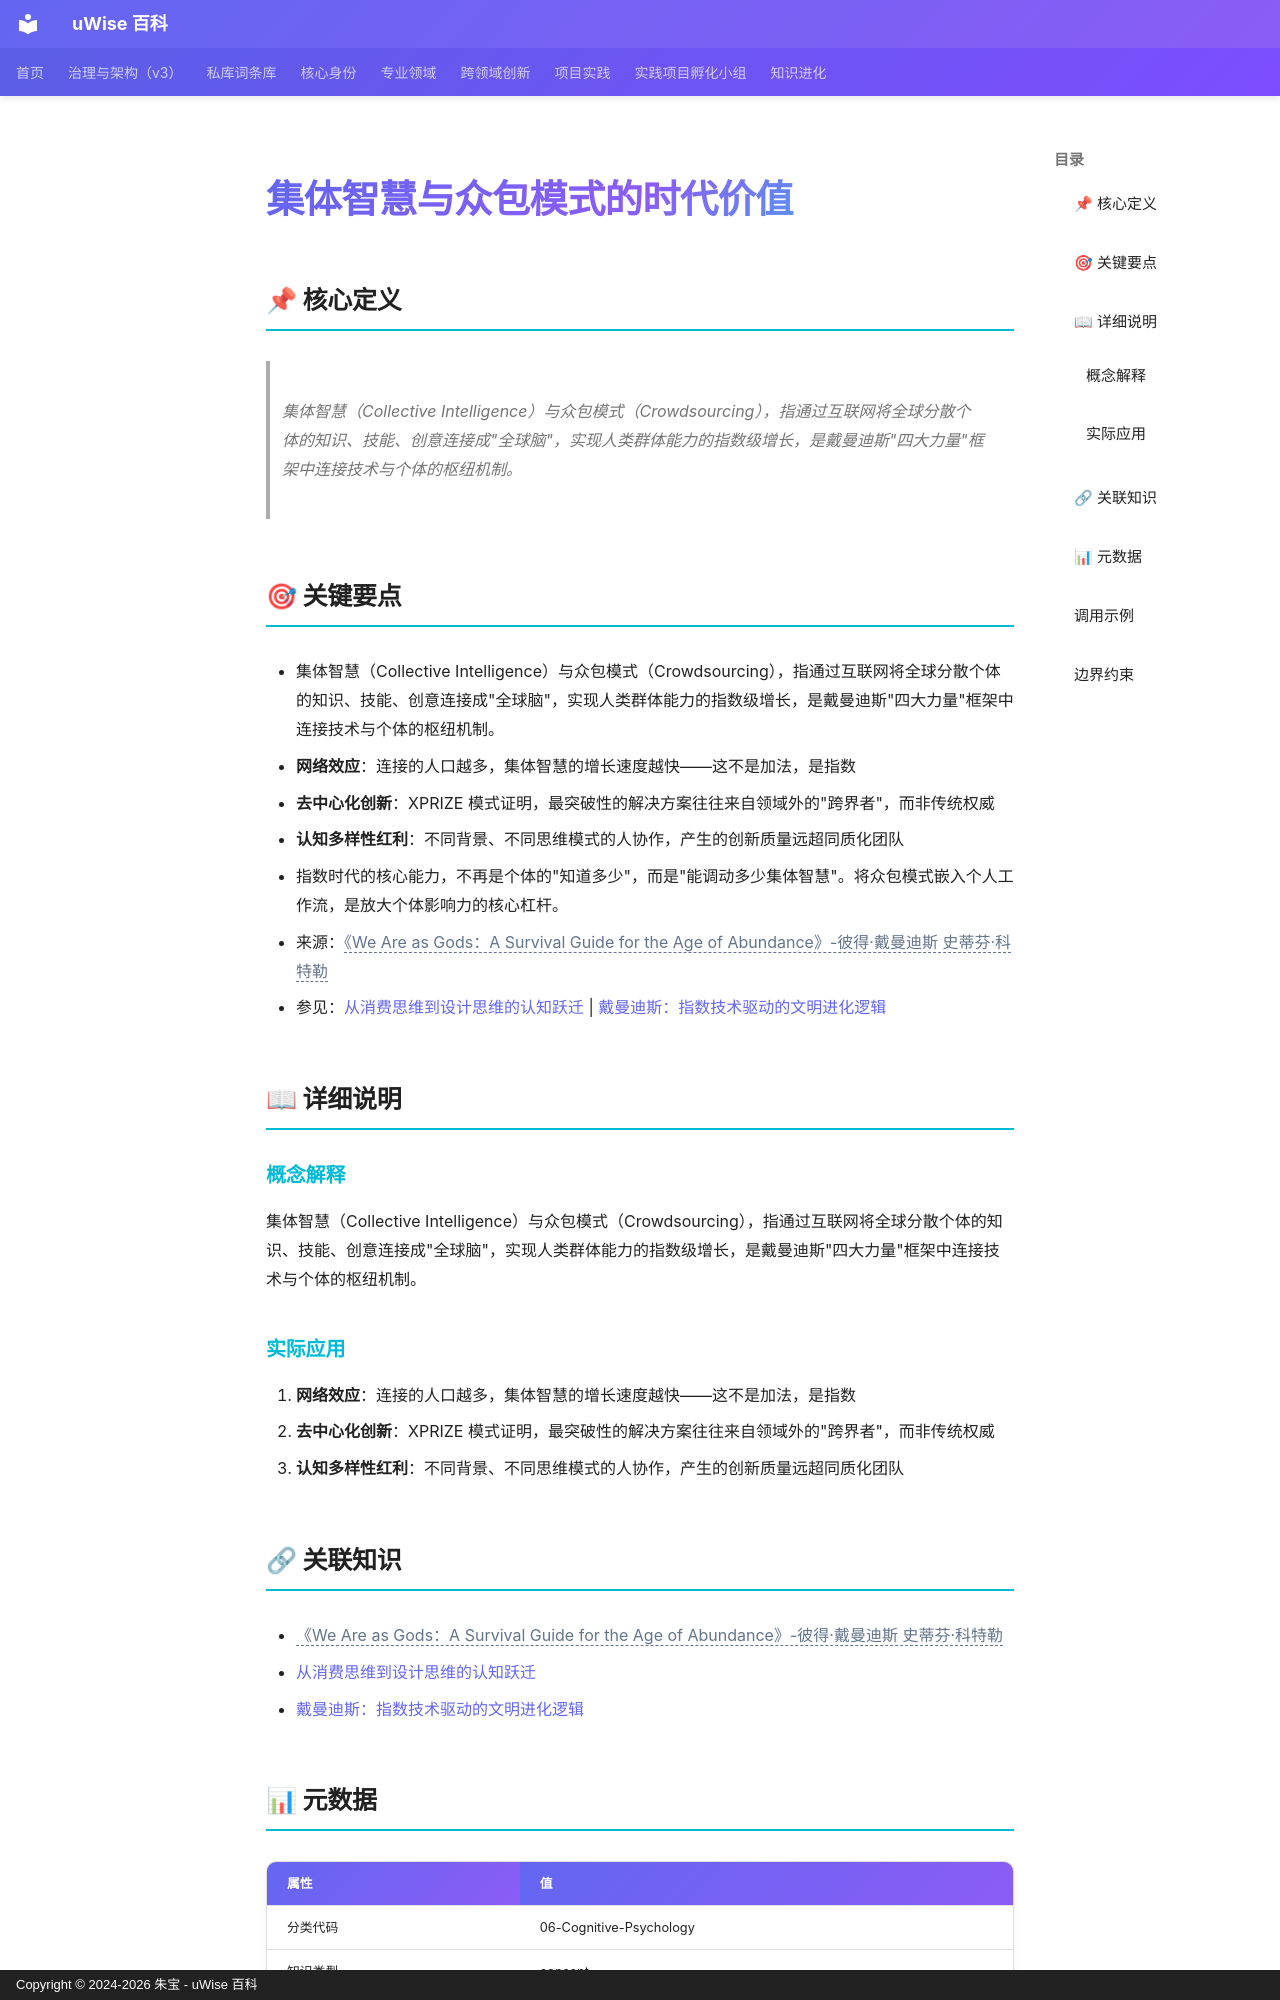

repository: zhubao315/uWise · page: vault-encyclopedia/md-d5b6e30b/index.html · generator: mkdocs · copyright: Copyright © 2024-2026 朱宝 - uWise 百科

---
title: "集体智慧与众包模式的时代价值"
description: "集体智慧（Collective Intelligence）与众包模式（Crowdsourcing），指通过互联网将全球分散个体的知识、技能、创意连接成\"全球脑\"，实现人类群体能力的指数级增长，是戴曼迪斯\"四大力量\"框架中连接技术与个体的枢纽机制。"
---

# 集体智慧与众包模式的时代价值

## 📌 核心定义

> 集体智慧（Collective Intelligence）与众包模式（Crowdsourcing），指通过互联网将全球分散个体的知识、技能、创意连接成"全球脑"，实现人类群体能力的指数级增长，是戴曼迪斯"四大力量"框架中连接技术与个体的枢纽机制。

## 🎯 关键要点

- 集体智慧（Collective Intelligence）与众包模式（Crowdsourcing），指通过互联网将全球分散个体的知识、技能、创意连接成"全球脑"，实现人类群体能力的指数级增长，是戴曼迪斯"四大力量"框架中连接技术与个体的枢纽机制。
- **网络效应**：连接的人口越多，集体智慧的增长速度越快——这不是加法，是指数
- **去中心化创新**：XPRIZE 模式证明，最突破性的解决方案往往来自领域外的"跨界者"，而非传统权威
- **认知多样性红利**：不同背景、不同思维模式的人协作，产生的创新质量远超同质化团队
- 指数时代的核心能力，不再是个体的"知道多少"，而是"能调动多少集体智慧"。将众包模式嵌入个人工作流，是放大个体影响力的核心杠杆。
- 来源：<span class="uw-unresolved" data-target="《We Are as Gods：A Survival Guide for the Age of Abundance》-彼得·戴曼迪斯 史蒂芬·科特勒" title="未解析的双链目标：《We Are as Gods：A Survival Guide for the Age of Abundance》-彼得·戴曼迪斯 史蒂芬·科特勒">《We Are as Gods：A Survival Guide for the Age of Abundance》-彼得·戴曼迪斯 史蒂芬·科特勒</span>
- 参见：[从消费思维到设计思维的认知跃迁](../md-a7121f11/) | [戴曼迪斯：指数技术驱动的文明进化逻辑](../md-eab1b13c/)

## 📖 详细说明

### 概念解释
集体智慧（Collective Intelligence）与众包模式（Crowdsourcing），指通过互联网将全球分散个体的知识、技能、创意连接成"全球脑"，实现人类群体能力的指数级增长，是戴曼迪斯"四大力量"框架中连接技术与个体的枢纽机制。


### 实际应用

1. **网络效应**：连接的人口越多，集体智慧的增长速度越快——这不是加法，是指数
2. **去中心化创新**：XPRIZE 模式证明，最突破性的解决方案往往来自领域外的"跨界者"，而非传统权威
3. **认知多样性红利**：不同背景、不同思维模式的人协作，产生的创新质量远超同质化团队

## 🔗 关联知识

- <span class="uw-unresolved" data-target="《We Are as Gods：A Survival Guide for the Age of Abundance》-彼得·戴曼迪斯 史蒂芬·科特勒" title="未解析的双链目标：《We Are as Gods：A Survival Guide for the Age of Abundance》-彼得·戴曼迪斯 史蒂芬·科特勒">《We Are as Gods：A Survival Guide for the Age of Abundance》-彼得·戴曼迪斯 史蒂芬·科特勒</span>
- [从消费思维到设计思维的认知跃迁](../md-a7121f11/)
- [戴曼迪斯：指数技术驱动的文明进化逻辑](../md-eab1b13c/)
